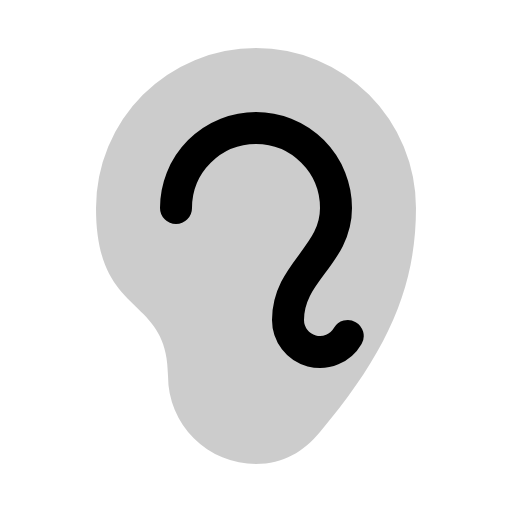
t = 0.00 s
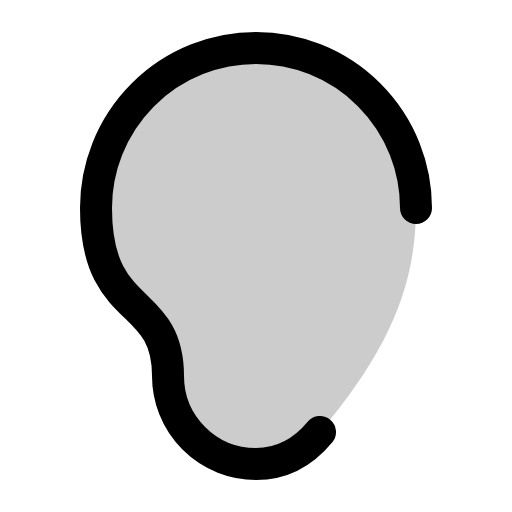
t = 0.30 s
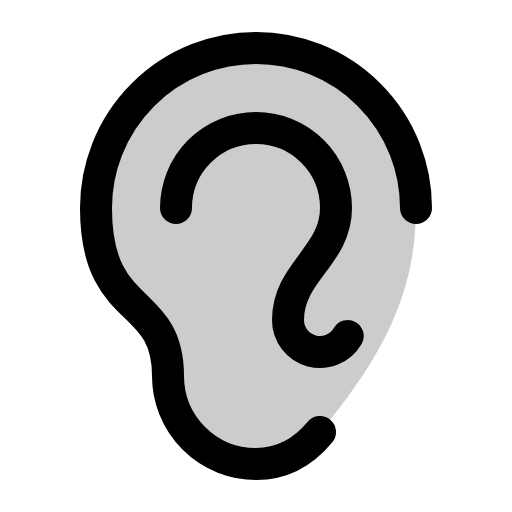
t = 0.68 s
t = 1.05 s: frame unchanged from t = 0.68 s, image omitted
t = 1.43 s: frame unchanged from t = 0.68 s, image omitted

The animated SVG that drew these frames (rendered in a browser with its animation timeline set to each time). Animation: 1 CSS @keyframes rule; one cycle of 1.80 s, repeats indefinitely.

<svg xmlns="http://www.w3.org/2000/svg" viewBox="0 0 256 256">
  <style>
    .draw-line {
      stroke-dasharray: 2000;
      stroke-dashoffset: 0;
    }
    svg:hover .draw-line {
      animation: phosphor-draw-in 1.5s ease-in-out infinite;
    }
    @keyframes phosphor-draw-in {
      0%   { stroke-dashoffset: 2000; }
      100% { stroke-dashoffset: 0; }
    }
  </style><rect width="256" height="256" fill="none"/><path d="M160,216c-8.07,9.77-18.34,16-32,16a44,44,0,0,1-44-44c0-41.49-36-28-36-84a80,80,0,0,1,160,0C208,144,193.56,176,160,216Z" opacity="0.2"/><path d="M160,216c-8.07,9.77-18.34,16-32,16a44,44,0,0,1-44-44c0-41.49-36-28-36-84a80,80,0,0,1,160,0" fill="none" stroke="currentColor" stroke-linecap="round" stroke-linejoin="round" stroke-width="16" class="draw-line" pathLength="1" style="animation-delay: 0s"/><path d="M173.86,168A16,16,0,0,1,144,160c0-24,24-32,24-56a40,40,0,0,0-80,0" fill="none" stroke="currentColor" stroke-linecap="round" stroke-linejoin="round" stroke-width="16" class="draw-line" pathLength="1" style="animation-delay: 0.3s"/></svg>
